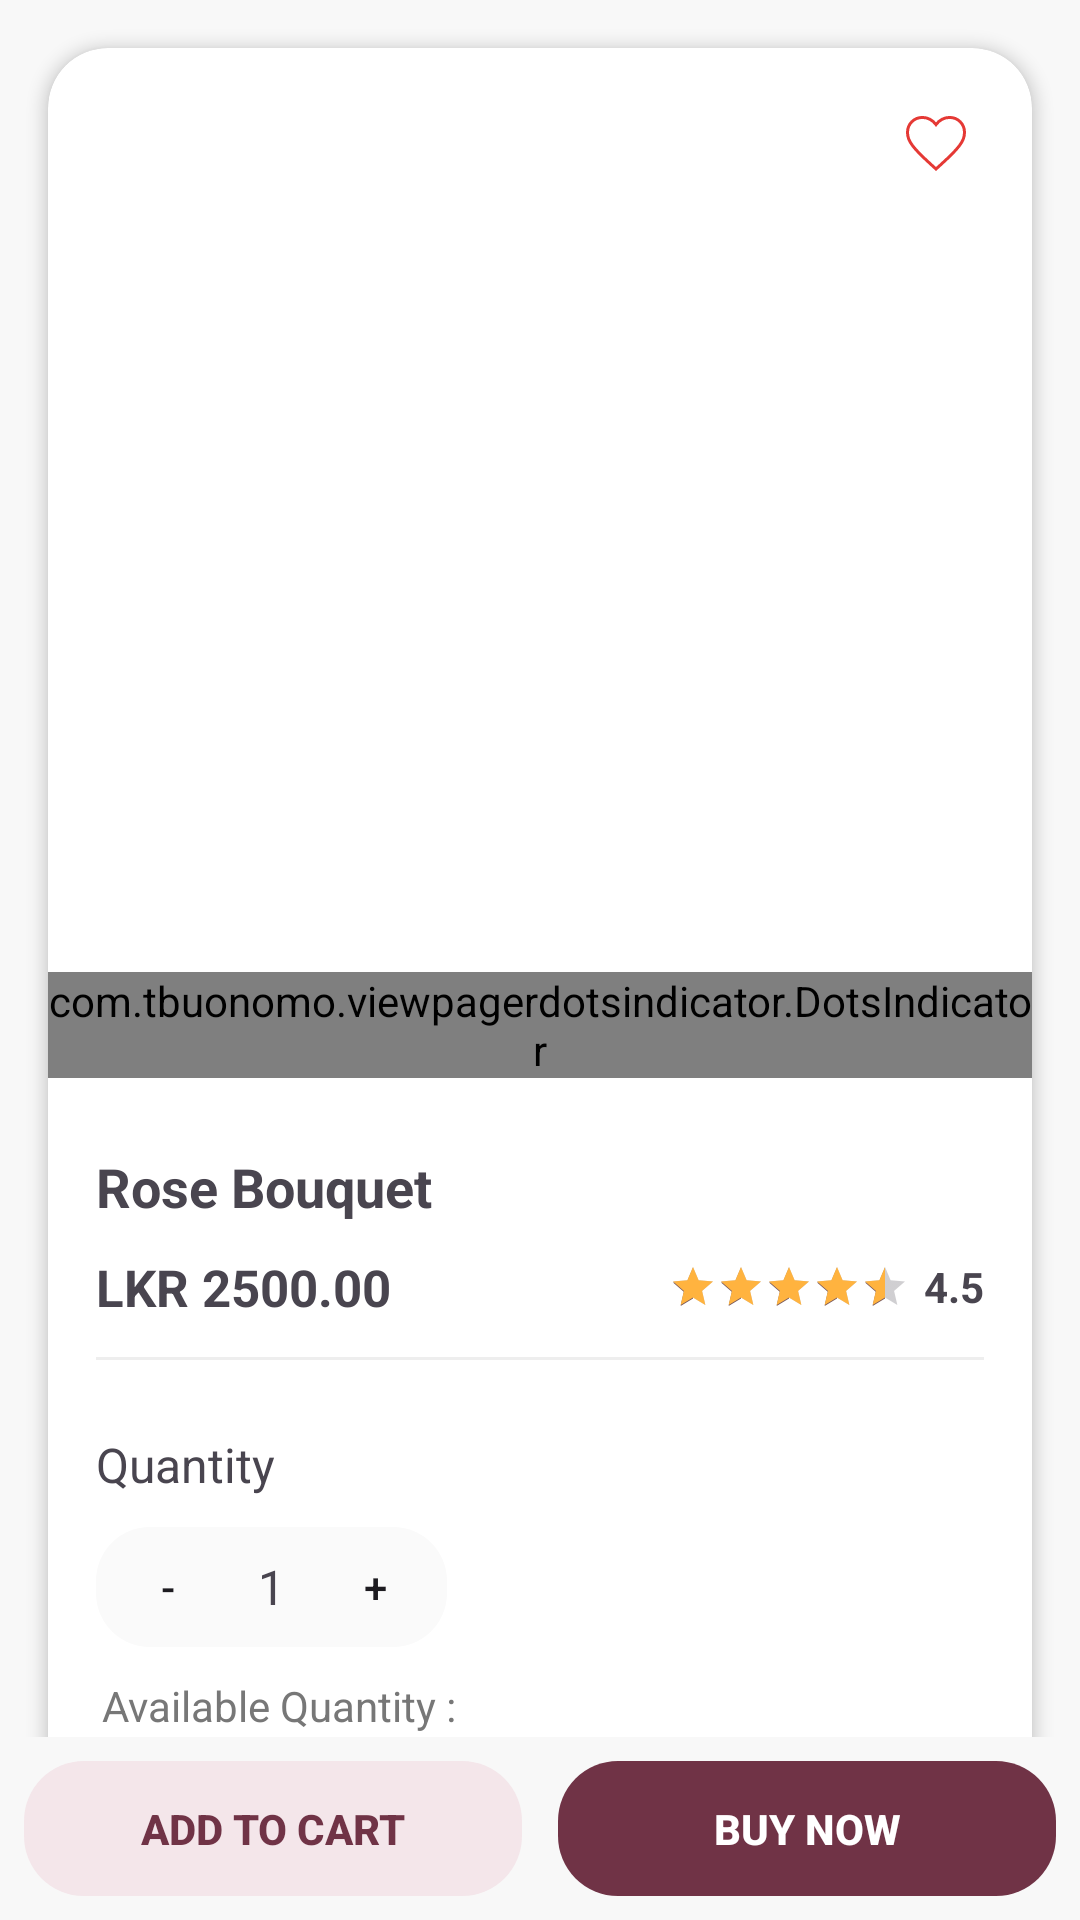

Reconstruct the res/layout file that produces this screen, plus the resources it refers to.
<!-- AndroidManifest.xml: application theme Theme.LuxeFlora -->
<!-- res/layout/fragment_product_details.xml -->
<?xml version="1.0" encoding="utf-8"?>
<RelativeLayout xmlns:android="http://schemas.android.com/apk/res/android"
    xmlns:tools="http://schemas.android.com/tools"
    xmlns:app="http://schemas.android.com/apk/res-auto"
    android:layout_width="match_parent"
    android:layout_height="match_parent"
    android:background="#F8F8F8"
    tools:context=".fragment.ProductDetailsFragment">

    <androidx.core.widget.NestedScrollView
        android:layout_above="@+id/product_details_bottom_bar"
        android:layout_width="match_parent"
        android:layout_height="match_parent">

        <androidx.cardview.widget.CardView
            android:layout_width="match_parent"
            android:layout_height="wrap_content"
            android:layout_margin="16dp"
            app:cardCornerRadius="20dp"
            app:cardElevation="3dp">

            <LinearLayout
                android:layout_width="match_parent"
                android:layout_height="wrap_content"
                android:orientation="vertical">

                <FrameLayout
                    android:layout_width="match_parent"
                    android:layout_height="300dp">

                    <androidx.viewpager2.widget.ViewPager2
                        android:id="@+id/product_image_slider"
                        android:layout_width="match_parent"
                        android:layout_height="match_parent" />

                    <ImageView
                        android:id="@+id/product_details_wishlist"
                        android:layout_width="40dp"
                        android:layout_height="40dp"
                        android:layout_gravity="top|end"
                        android:layout_margin="12dp"
                        android:padding="8dp"
                        android:src="@drawable/favorite_24px"
                        android:background="@drawable/bg_circle_white"
                        android:elevation="6dp" />

                </FrameLayout>

                <com.tbuonomo.viewpagerdotsindicator.DotsIndicator
                    android:id="@+id/dots_indicator"
                    android:layout_width="wrap_content"
                    android:layout_height="wrap_content"
                    android:layout_gravity="center_horizontal"
                    android:layout_marginTop="8dp"
                    android:layout_marginBottom="8dp"
                    app:dotsColor="#8E977D"
                    app:selectedDotColor="#000000"
                    app:dotsSize="8dp"
                    app:dotsSpacing="4dp"/>

                <LinearLayout
                    android:layout_width="match_parent"
                    android:layout_height="wrap_content"
                    android:orientation="vertical"
                    android:padding="16dp">

                    <TextView
                        android:id="@+id/product_details_title"
                        android:layout_width="match_parent"
                        android:layout_height="wrap_content"
                        android:text="Rose Bouquet"
                        android:textStyle="bold"
                        android:textSize="18sp" />

                    <LinearLayout
                        android:layout_width="match_parent"
                        android:layout_height="wrap_content"
                        android:orientation="horizontal"
                        android:layout_marginTop="10dp"
                        android:gravity="center_vertical">

                        <TextView
                            android:id="@+id/product_details_price"
                            android:layout_width="0dp"
                            android:layout_height="wrap_content"
                            android:layout_weight="1"
                            android:text="LKR 2500.00"
                            android:textStyle="bold"
                            android:textSize="17sp" />

                        <RatingBar
                            android:id="@+id/product_details_rating"
                            style="?android:attr/ratingBarStyleSmall"
                            android:layout_width="wrap_content"
                            android:layout_height="wrap_content"
                            android:rating="4.5"
                            android:progressTint="#FFB33F" />
                        <TextView
                            android:id="@+id/product_details_rating_value"
                            android:layout_width="wrap_content"
                            android:layout_height="wrap_content"
                            android:textStyle="bold"
                            android:text="4.5"
                            android:layout_marginLeft="5dp"/>
                    </LinearLayout>


                    <View
                        android:layout_width="match_parent"
                        android:layout_height="1dp"
                        android:background="#EEEEEE"
                        android:layout_marginVertical="12dp"/>

                    <LinearLayout
                        android:id="@+id/product_details_attribute_container"
                        android:layout_width="match_parent"
                        android:layout_height="wrap_content"
                        android:orientation="vertical" />


                    <TextView
                        android:layout_width="wrap_content"
                        android:layout_height="wrap_content"
                        android:text="Quantity"
                        android:textSize="16sp"
                        android:layout_marginTop="12dp" />


                    <LinearLayout
                        android:layout_width="wrap_content"
                        android:layout_height="40dp"
                        android:layout_marginTop="10dp"
                        android:orientation="horizontal"
                        android:background="@drawable/bg_qty_pill"
                        android:gravity="center"
                        android:paddingStart="6dp"
                        android:paddingEnd="6dp">

                        <androidx.appcompat.widget.AppCompatButton
                            android:id="@+id/product_details_btn_minus"
                            android:layout_width="36dp"
                            android:layout_height="36dp"
                            android:text="-"
                            android:background="@android:color/transparent" />

                        <TextView
                            android:id="@+id/product_details_quantity"
                            android:layout_width="wrap_content"
                            android:layout_height="wrap_content"
                            android:text="1"
                            android:textSize="16sp"
                            android:paddingStart="12dp"
                            android:paddingEnd="12dp" />

                        <androidx.appcompat.widget.AppCompatButton
                            android:id="@+id/product_details_btn_plus"
                            android:layout_width="36dp"
                            android:layout_height="36dp"
                            android:text="+"
                            android:background="@android:color/transparent" />
                    </LinearLayout>
                    <LinearLayout
                        android:layout_width="match_parent"
                        android:layout_height="wrap_content"
                        android:orientation="horizontal"
                        android:padding="2dp">

                    <TextView
                        android:layout_width="wrap_content"
                        android:layout_height="wrap_content"
                        android:text="Available Quantity :"
                        android:layout_marginTop="8dp"
                        android:textColor="#777777" />

                    <TextView
                        android:id="@+id/product_details_avb_qty"
                        android:layout_width="wrap_content"
                        android:layout_height="wrap_content"
                        android:textStyle="bold"
                        android:layout_marginTop="8dp"
                        android:layout_marginLeft="5dp"/>
                    </LinearLayout>

                    <View
                        android:layout_width="match_parent"
                        android:layout_height="1dp"
                        android:background="#EEEEEE"
                        android:layout_marginVertical="12dp"/>

                    <TextView
                        android:id="@+id/product_details_description_title"
                        android:layout_width="match_parent"
                        android:layout_height="wrap_content"
                        android:text="Description"
                        android:textStyle="bold"
                        android:textSize="16sp" />

                    <TextView
                        android:id="@+id/product_details_description"
                        android:layout_width="match_parent"
                        android:layout_height="wrap_content"
                        android:text="Colorful mix for a cheerful surprise."
                        android:textSize="14sp"
                        android:layout_marginTop="5dp" />

                </LinearLayout>
                <include
                    android:id="@+id/product_details_top_sell_section"
                    layout="@layout/item_section"
                    android:layout_height="wrap_content"
                    android:layout_width="match_parent"/>

            </LinearLayout>

        </androidx.cardview.widget.CardView>

    </androidx.core.widget.NestedScrollView>

    <LinearLayout
        android:id="@+id/product_details_bottom_bar"
        android:layout_width="match_parent"
        android:layout_height="wrap_content"
        android:layout_alignParentBottom="true"
        android:padding="8dp"

        android:orientation="horizontal">

        <androidx.appcompat.widget.AppCompatButton
            android:id="@+id/product_details_btn_add_cart"
            android:layout_width="0dp"
            android:layout_height="45dp"
            android:layout_weight="1"
            android:text="Add to Cart"
            android:textStyle="bold"
            android:textColor="#703346"
            android:layout_marginEnd="12dp"
            android:background="@drawable/rounded_button_light"
            android:stateListAnimator="@null"
            android:elevation="0dp"
            android:insetTop="0dp"
            android:insetBottom="0dp"
            />

        <androidx.appcompat.widget.AppCompatButton
            android:id="@+id/product_details_btn_buy_now"
            android:layout_width="0dp"
            android:layout_height="45dp"
            android:layout_weight="1"
            android:text="Buy Now"
            android:textStyle="bold"
            android:textColor="#FFFFFF"
            android:stateListAnimator="@null"
            android:elevation="0dp"
            android:insetTop="0dp"
            android:insetBottom="0dp"
            android:background="@drawable/rounded_button_primary"/>

    </LinearLayout>

</RelativeLayout>
<!-- res/layout/item_section.xml (included above) -->
<?xml version="1.0" encoding="utf-8"?>
<LinearLayout xmlns:android="http://schemas.android.com/apk/res/android"
    android:layout_width="match_parent"
    android:layout_height="wrap_content"
    android:orientation="vertical"
    android:paddingTop="10dp"
    android:paddingBottom="8dp">

    <TextView
        android:id="@+id/item_section_title"
        android:layout_width="match_parent"
        android:layout_height="wrap_content"
        android:layout_marginStart="16dp"
        android:layout_marginBottom="8dp"
        android:text="Similar Products"
        android:textStyle="bold"
        android:textSize="16sp"/>

    <androidx.recyclerview.widget.RecyclerView
        android:id="@+id/item_section_container"
        android:layout_width="match_parent"
        android:layout_height="wrap_content"
        android:paddingStart="8dp"
        android:paddingEnd="8dp"/>

</LinearLayout>
<!-- resources referenced by this layout -->
<resources>
  <!-- drawable bg_qty_pill (drawable) -->
  <shape xmlns:android="http://schemas.android.com/apk/res/android">
      <solid android:color="#FAFAFA"/>
      <corners android:radius="18dp"/>
  </shape>
  <!-- drawable rounded_button_light (drawable) -->
  <shape xmlns:android="http://schemas.android.com/apk/res/android">
      <solid android:color="#F4E6EA"/>
      <corners android:radius="20dp"/>
  </shape>
  <!-- drawable rounded_button_primary (drawable) -->
  <shape xmlns:android="http://schemas.android.com/apk/res/android">
      <solid android:color="#703346"/>
      <corners android:radius="20dp"/>
  </shape>
  <color name="md_theme_primary">#8C4A5D</color>
  <color name="md_theme_onPrimary">#FFFFFF</color>
  <color name="md_theme_primaryContainer">#FFD9E1</color>
  <color name="md_theme_onPrimaryContainer">#703346</color>
  <color name="md_theme_secondary">#74565D</color>
  <color name="md_theme_onSecondary">#FFFFFF</color>
  <color name="md_theme_secondaryContainer">#FFD9E1</color>
  <color name="md_theme_onSecondaryContainer">#5B3F46</color>
  <color name="md_theme_tertiary">#7B5734</color>
  <color name="md_theme_onTertiary">#FFFFFF</color>
  <color name="md_theme_tertiaryContainer">#FFDCBF</color>
  <color name="md_theme_onTertiaryContainer">#61401F</color>
  <color name="md_theme_error">#BA1A1A</color>
  <color name="md_theme_onError">#FFFFFF</color>
  <color name="md_theme_errorContainer">#FFDAD6</color>
  <color name="md_theme_onErrorContainer">#93000A</color>
  <color name="md_theme_background">#FFF8F8</color>
  <color name="md_theme_onBackground">#22191B</color>
  <color name="md_theme_surface">#FFF8F8</color>
  <color name="md_theme_onSurface">#22191B</color>
  <color name="md_theme_surfaceVariant">#F3DDE1</color>
  <color name="md_theme_onSurfaceVariant">#514346</color>
  <color name="md_theme_outline">#847376</color>
  <color name="md_theme_outlineVariant">#D6C2C5</color>
  <color name="md_theme_inverseSurface">#382E30</color>
  <color name="md_theme_inverseOnSurface">#FEEDEF</color>
  <color name="md_theme_inversePrimary">#FFB1C5</color>
  <color name="md_theme_primaryFixed">#FFD9E1</color>
  <color name="md_theme_onPrimaryFixed">#3A071B</color>
  <color name="md_theme_primaryFixedDim">#FFB1C5</color>
  <color name="md_theme_onPrimaryFixedVariant">#703346</color>
  <color name="md_theme_secondaryFixed">#FFD9E1</color>
  <color name="md_theme_onSecondaryFixed">#2B151B</color>
  <color name="md_theme_secondaryFixedDim">#E3BDC5</color>
  <color name="md_theme_onSecondaryFixedVariant">#5B3F46</color>
  <color name="md_theme_tertiaryFixed">#FFDCBF</color>
  <color name="md_theme_onTertiaryFixed">#2D1600</color>
  <color name="md_theme_tertiaryFixedDim">#EEBD92</color>
  <color name="md_theme_onTertiaryFixedVariant">#61401F</color>
  <color name="md_theme_surfaceDim">#E6D6D8</color>
  <color name="md_theme_surfaceBright">#FFF8F8</color>
  <color name="md_theme_surfaceContainerLowest">#FFFFFF</color>
  <color name="md_theme_surfaceContainerLow">#FFF0F2</color>
  <color name="md_theme_surfaceContainer">#FBEAEC</color>
  <color name="md_theme_surfaceContainerHigh">#F5E4E6</color>
  <color name="md_theme_surfaceContainerHighest">#EFDFE1</color>
</resources>
